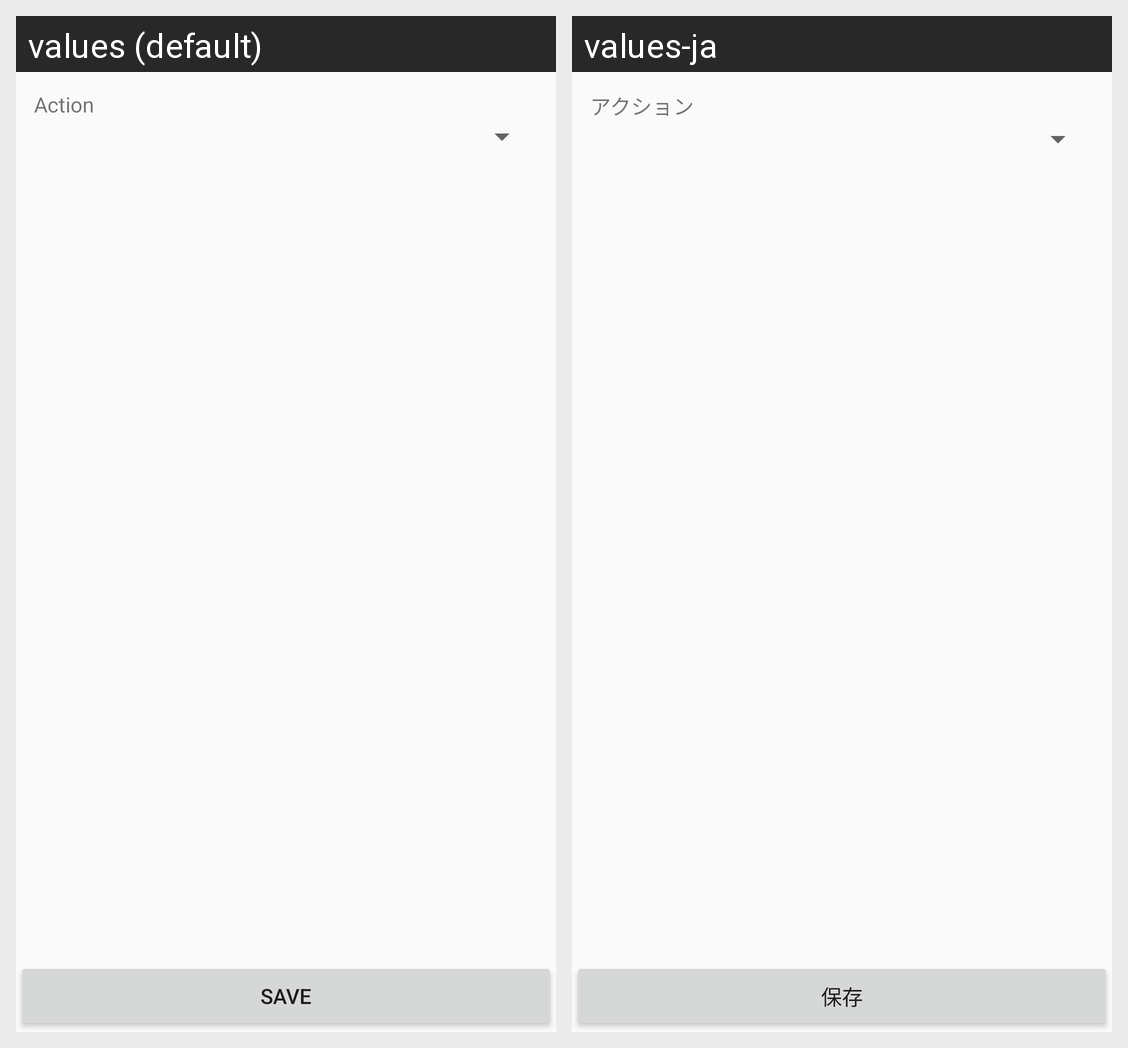

For this localized Android screen grid, give each drawn string resource with its value in every locale shown.
Android screen res/layout/act_tasker_setting_action.xml rendered under 2 locales, left to right: values (default), values-ja. Device: Nexus 5 (rendered at 1080×1920; each locale shown at half size, 540×960, under a caption strip naming it); theme AppTheme.
Strings drawn on this screen, with the default value and each locale's value (text and hints the layout hard-codes, and strings that could not be matched under every locale, appear in the picture but are not listed):

action
  values: Action
  values-ja: アクション

save
  values: Save
  values-ja: 保存
